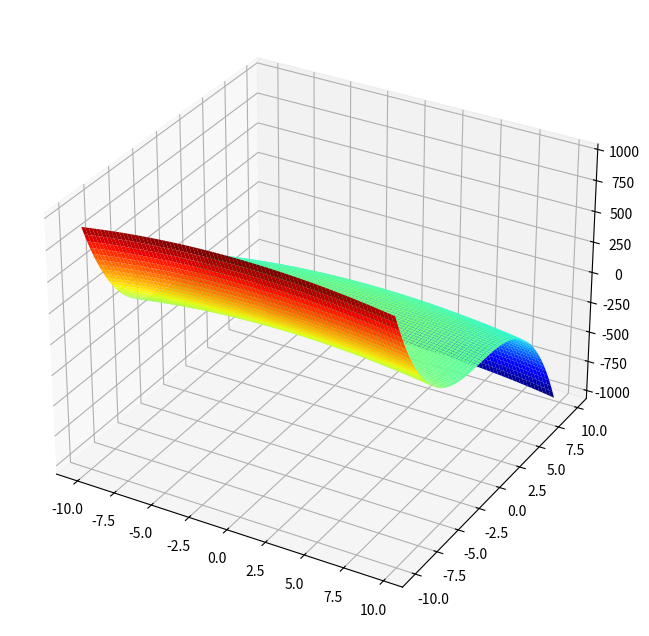

Write the Python code that produced this figure.
from mpl_toolkits.mplot3d import Axes3D
from matplotlib import cm
import matplotlib.pyplot as plt
import numpy as np

fig = plt.figure(figsize=(10,8))
ax = fig.add_subplot(111, projection='3d')

x = np.arange(-10, 10, 0.25)
y=np.arange(-10,10,0.25)
x, y = np.meshgrid(x, y)
z=-(x**2+y**3)

surf=ax.plot_surface(x, y, z, rstride=1, cstride=1, cmap=cm.jet,
        linewidth=0, antialiased=True)

plt.show()